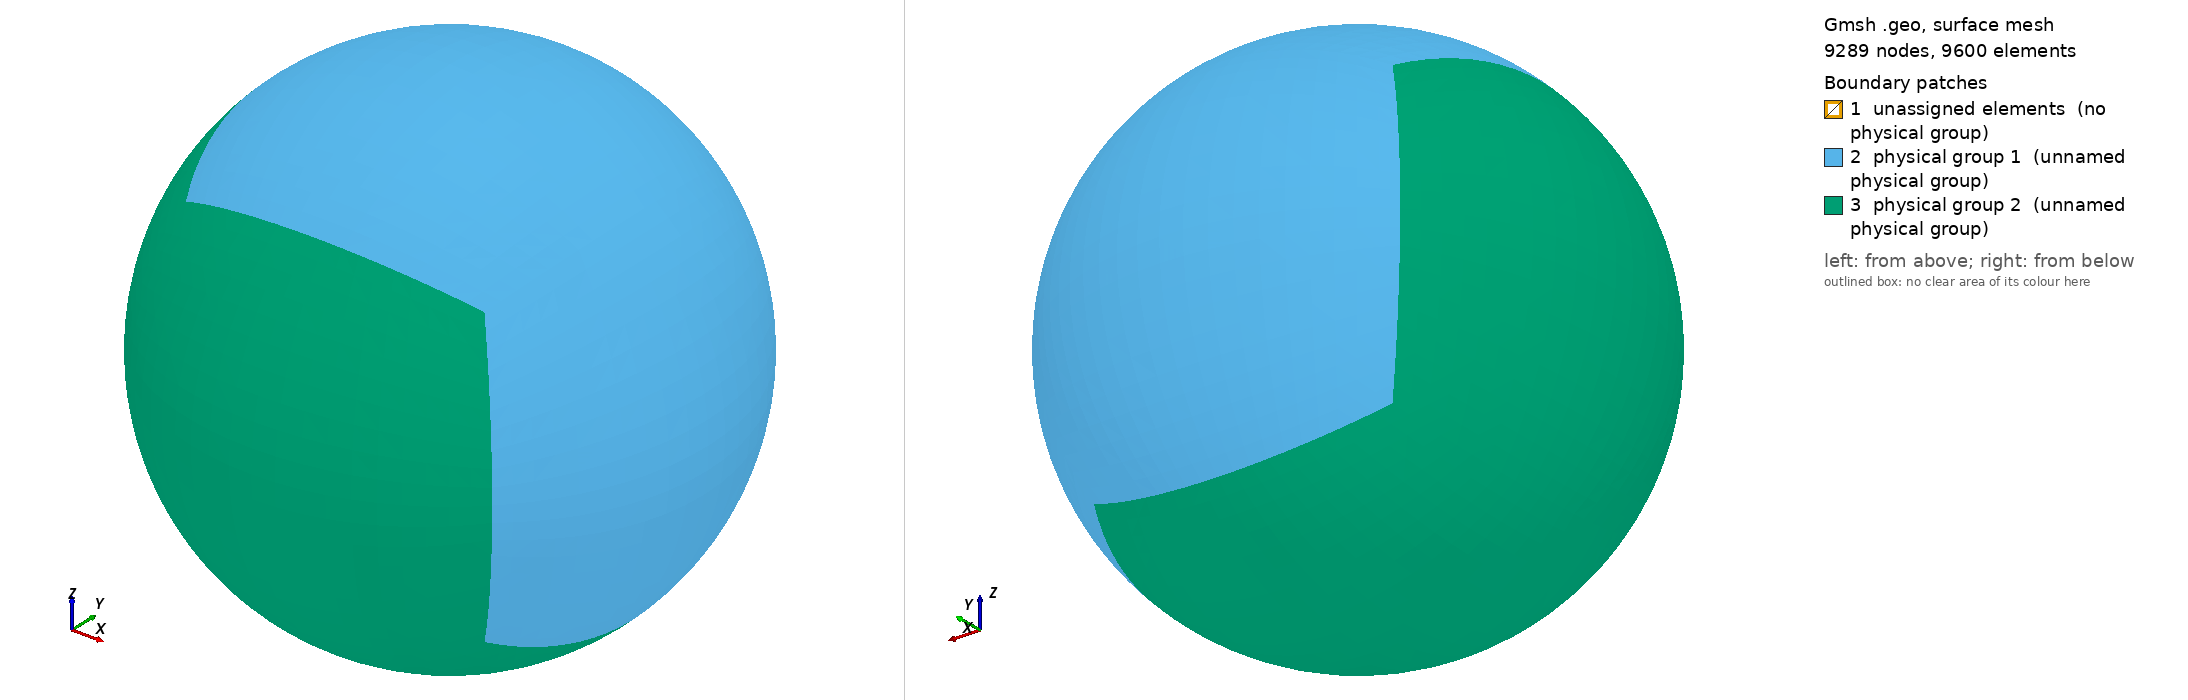

Gmsh geometry script, surface-meshed: 9289 nodes, 9600 surface elements. Boundary patches (legend numbers): 1 unassigned elements (no physical group), 2 physical group 1 (unnamed physical group), 3 physical group 2 (unnamed physical group). Left view from above one corner, right view from below the opposite corner. Legend entries are the model's physical surfaces; 'unassigned elements' are surfaces in no physical group. The drawing asked Gmsh for element sizes between 1% and 20% of the model's largest extent; the script's own settings can give other sizes.

=== sphere_r11.geo (drawn) ===
/******************************************************************************
* Copyright (C) Siarhei Uzunbajakau, 2023.
*
* This program is free software. You can use, modify, and redistribute it under
* the terms of the GNU Lesser General Public License as published by the Free
* Software Foundation, either version 3 or (at your option) any later version.
* This program is distributed without any warranty.
*
* Refer to COPYING.LESSER for more details.
******************************************************************************/

r = 11; //@1

d1 = 0.5;
a = 1.0;

a3 = a / Sqrt(3);
d13 = d1 / Sqrt(3);

Point(1) = {0,0,0};

Point(2) = { d13, d13, d13};
Point(3) = {-d13, d13, d13};

Point(4) = { a3, a3, a3};
Point(5) = {-a3, a3, a3};

Line(1) = {2, 4};
Line(2) = {3, 5};
Line(3) = {2, 3};

Circle(4) = {4, 1, 5};

Curve Loop(1) = {1, -2, -3, 4};
Plane Surface(1) = {1};

Q1[] = Symmetry {1, 1, 0, 0} {Duplicata {Surface{1};}};
Q2[] = Symmetry {-1, 1, 0, 0} {Duplicata {Surface{1, Q1[0]};}};

Curve Loop(4) = {3, 9, -19, 14};
Surface(4) = {4};

Curve Loop(6) = {4, -7, 17, -12};
Surface(6) = {6};

Surface Loop(1) = {1, 5, 10, 15, 4, 6};
Volume(1) = {1};

V1[] = Symmetry {0, 1, -1, 0} {Duplicata {Volume{1};}};
V2[] = Symmetry {0, 1, 1, 0} {Duplicata {Volume{1, V1[0]};}};
V3[] = Symmetry {1, 0, 1, 0} {Duplicata {Volume{1};}};
V4[] = Symmetry {-1, 0, 1, 0} {Duplicata {Volume{1};}};

Surface Loop(4) = {4, 41, 99, 68, 126, 153};
Volume(4) = {4};

Physical Volume(0) = {4};
Physical Volume(1) = {1};
Physical Volume(2) = {20};
Physical Volume(3) = {47};
Physical Volume(4) = {78};
Physical Volume(5) = {105};
Physical Volume(6) = {132};

Physical Surface(1) = {6, 46, 158};
Physical Surface(2) = {104, 131, 73};

// Physical Surface(1) = {6, 46, 158, 104, 131, 73};

// Rotate the shell to get exact approximation on the x axis. This is
// needed for projecting the potential on the segment between [a,0,0]
// and [b,0,0].
// V0 = Rotate { {0,0,1}, {0,0,0}, -Pi/4} { Volume{:}; };
// V0 = Rotate { {0,1,0}, {0,0,0}, 0.195913276015303635085*Pi} { Volume{:}; };

Transfinite Surface "*";
Transfinite Volume "*";
Recombine Surface "*";
Recombine Volume "*";

Transfinite Line "*" = 2*r - 1;
